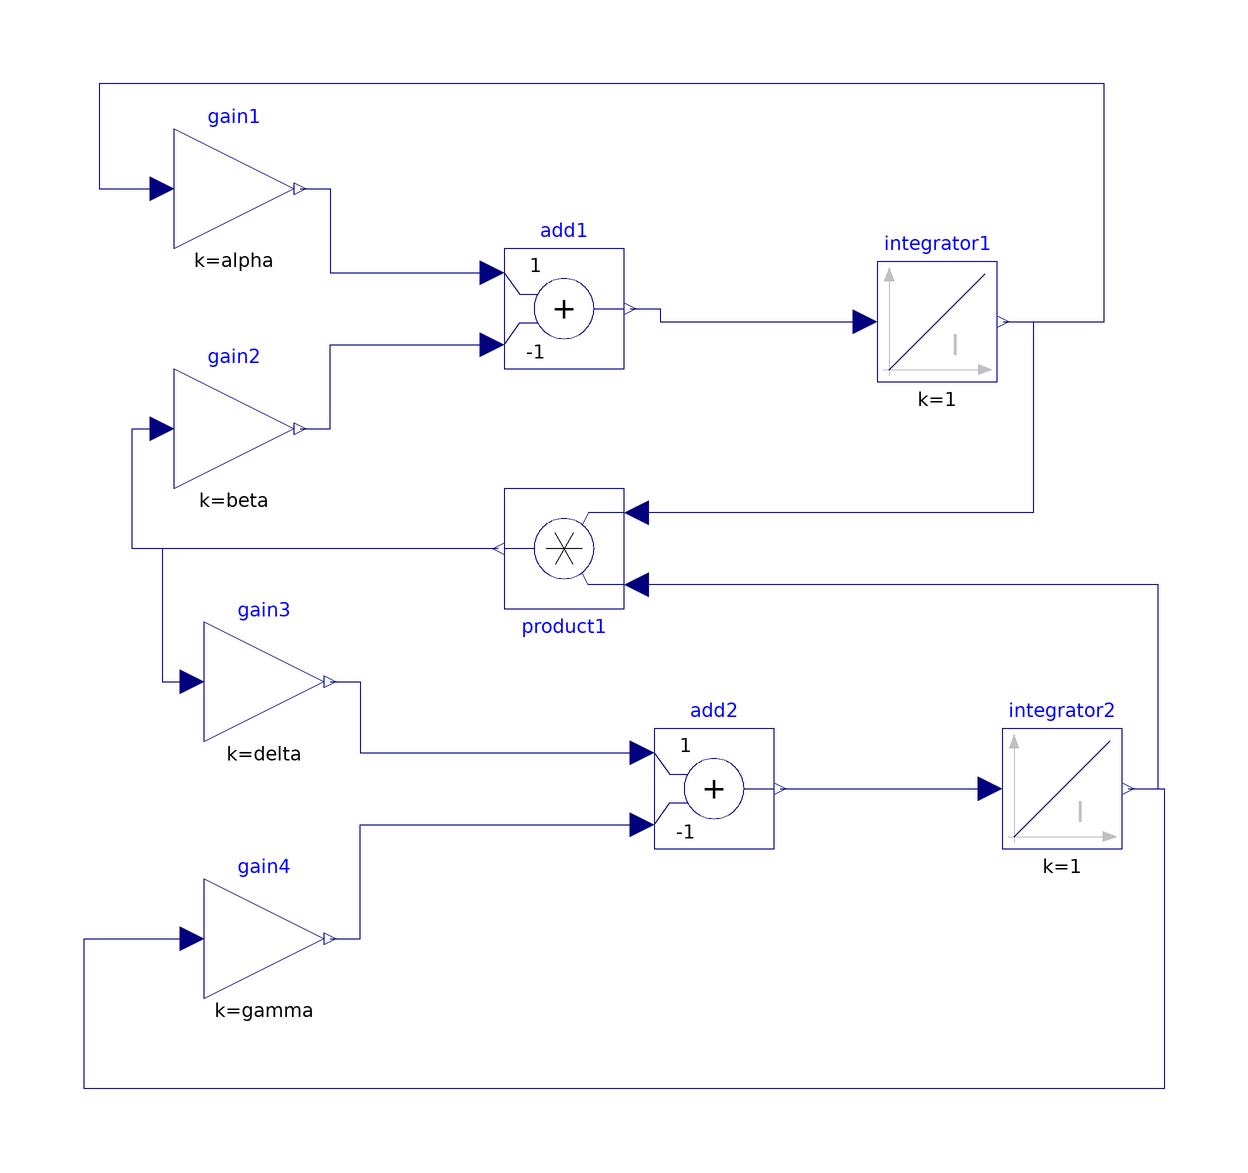

The Modelica model whose source follows is shown above as a component diagram (icons at their Placement, wires along their Line points).

model Model1
  Modelica.Blocks.Math.Gain gain1(k = alpha) annotation(Placement(visible = true, transformation(origin = {-90, 65}, extent = {{-10, -10}, {10, 10}}, rotation = 0)));
  Modelica.Blocks.Math.Gain gain2(k = beta) annotation(Placement(visible = true, transformation(origin = {-90, 25}, extent = {{-10, -10}, {10, 10}}, rotation = 0)));
  Modelica.Blocks.Continuous.Integrator integrator1(k = 1, y_start = 40) annotation(Placement(visible = true, transformation(origin = {27.209, 42.813}, extent = {{-10, -10}, {10, 10}}, rotation = 0)));
  Modelica.Blocks.Continuous.Integrator integrator2(k = 1, y_start = 9) annotation(Placement(visible = true, transformation(origin = {48.015, -35}, extent = {{-10, -10}, {10, 10}}, rotation = 0)));
  constant Real alpha = 0.1;
  constant Real beta = 0.02;
  constant Real gamma = 0.1;
  constant Real delta = 0.01;
  Modelica.Blocks.Math.Add add1(k1 = 1, k2 = -1) annotation(Placement(visible = true, transformation(origin = {-35, 45}, extent = {{-10, -10}, {10, 10}}, rotation = 0)));
  Modelica.Blocks.Math.Add add2(k2 = -1) annotation(Placement(visible = true, transformation(origin = {-10, -35}, extent = {{-10, -10}, {10, 10}}, rotation = 0)));
  Modelica.Blocks.Math.Gain gain3(k = delta) annotation(Placement(visible = true, transformation(origin = {-85, -17.205}, extent = {{-10, -10}, {10, 10}}, rotation = 0)));
  Modelica.Blocks.Math.Gain gain4(k = gamma) annotation(Placement(visible = true, transformation(origin = {-85, -60}, extent = {{-10, -10}, {10, 10}}, rotation = 0)));
  Modelica.Blocks.Math.Product product1 annotation(Placement(visible = true, transformation(origin = {-35, 5}, extent = {{-10, -10}, {10, 10}}, rotation = -180)));
equation
  connect(add2.y, integrator2.u) annotation(Line(visible = true, origin = {18.508, -35}, points = {{-17.508, 0}, {17.508, 0}}, color = {0, 0, 127}));
  connect(add1.y, integrator1.u) annotation(Line(visible = true, origin = {-11.698, 43.907}, points = {{-12.302, 1.093}, {-7.302, 1.093}, {-7.302, -1.093}, {26.906, -1.093}}, color = {0, 0, 127}));
  connect(gain2.y, add1.u2) annotation(Line(visible = true, origin = {-68.5, 32}, points = {{-10.5, -7}, {-5.5, -7}, {-5.5, 7}, {21.5, 7}}, color = {0, 0, 127}));
  connect(gain1.y, add1.u1) annotation(Line(visible = true, origin = {-68.5, 58}, points = {{-10.5, 7}, {-5.5, 7}, {-5.5, -7}, {21.5, -7}}, color = {0, 0, 127}));
  connect(gain4.y, add2.u2) annotation(Line(visible = true, origin = {-58.5, -50.5}, points = {{-15.5, -9.5}, {-10.5, -9.5}, {-10.5, 9.5}, {36.5, 9.5}}, color = {0, 0, 127}));
  connect(gain3.y, add2.u1) annotation(Line(visible = true, origin = {-58.5, -23.103}, points = {{-15.5, 5.897}, {-10.5, 5.897}, {-10.5, -5.897}, {36.5, -5.897}}, color = {0, 0, 127}));
  connect(integrator2.y, product1.u1) annotation(Line(visible = true, origin = {41.011, -18}, points = {{18.004, -17}, {23.004, -17}, {23.004, 17}, {-64.011, 17}}, color = {0, 0, 127}));
  connect(integrator1.y, product1.u2) annotation(Line(visible = true, origin = {25.406, 26.907}, points = {{12.802, 15.907}, {17.802, 15.907}, {17.802, -15.907}, {-48.406, -15.907}}, color = {0, 0, 127}));
  connect(product1.y, gain2.u) annotation(Line(visible = true, origin = {-90.5, 15}, points = {{44.5, -10}, {-16.5, -10}, {-16.5, 10}, {-11.5, 10}}, color = {0, 0, 127}));
  connect(product1.y, gain3.u) annotation(Line(visible = true, origin = {-86.75, -6.103}, points = {{40.75, 11.103}, {-15.25, 11.103}, {-15.25, -11.103}, {-10.25, -11.103}}, color = {0, 0, 127}));
  connect(integrator2.y, gain4.u) annotation(Line(visible = true, origin = {-22.997, -60}, points = {{82.013, 25}, {87.997, 25}, {87.997, -25}, {-92.003, -25}, {-92.003, 0}, {-74.003, 0}}, color = {0, 0, 127}));
  connect(integrator1.y, gain1.u) annotation(Line(visible = true, origin = {-29.777, 63.413}, points = {{67.986, -20.6}, {84.777, -20.6}, {84.777, 19.013}, {-82.658, 19.013}, {-82.658, 1.587}, {-72.223, 1.587}}, color = {0, 0, 127}));
  annotation(experiment(StopTime = 30), uses(Modelica(version = "4.0.0")), Diagram(coordinateSystem(extent = {{-150, -90}, {150, 90}}, preserveAspectRatio = true, initialScale = 0.1, grid = {5, 5})));
end Model1;